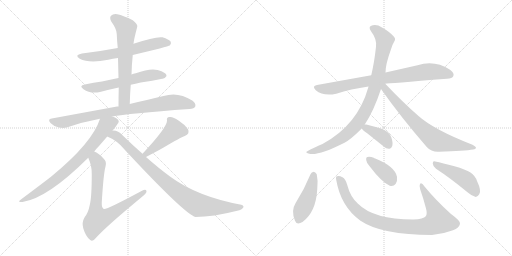
t = 0.00 s
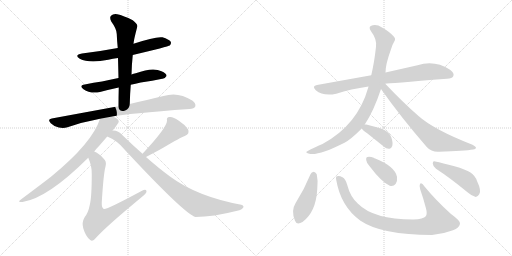
t = 2.51 s
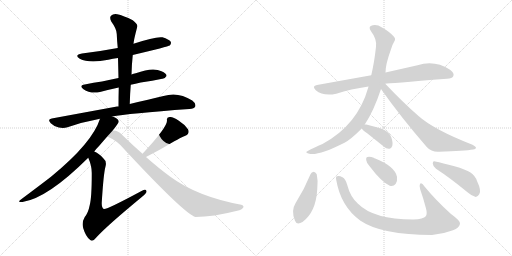
t = 5.01 s
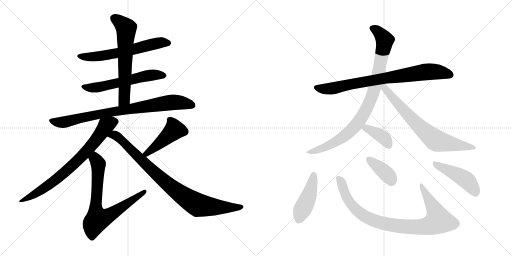
t = 7.52 s
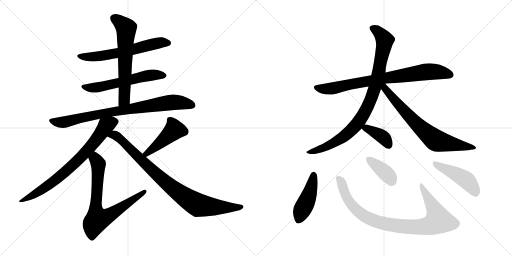
t = 10.02 s
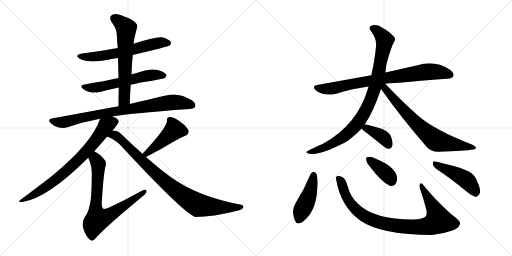
t = 12.53 s

The animated SVG that drew these frames (rendered in a browser with its animation timeline set to each time). Animation: 16 CSS @keyframes rules; one cycle of 12.53 s.

<svg version="1.1" viewBox="0 0 2048 1024" xmlns="http://www.w3.org/2000/svg">
  <g stroke="lightgray" stroke-dasharray="1,1" stroke-width="1" transform="scale(4, 4)">
    <line x1="0" y1="0" x2="256" y2="256"></line>
    <line x1="256" y1="0" x2="0" y2="256"></line>
    <line x1="128" y1="0" x2="128" y2="256"></line>
    <line x1="0" y1="128" x2="256" y2="128"></line>
    <line x1="256" y1="0" x2="512" y2="256"></line>
    <line x1="512" y1="0" x2="256" y2="256"></line>
    <line x1="384" y1="0" x2="384" y2="256"></line>
    <line x1="256" y1="128" x2="512" y2="128"></line>
  </g>
<g transform="scale(1, -1) translate(0, -850)">
   <style type="text/css">
    @keyframes keyframes0 {
      from {
       stroke: black;
       stroke-dashoffset: 615;
       stroke-width: 128;
       }
       67% {
       animation-timing-function: step-end;
       stroke: black;
       stroke-dashoffset: 0;
       stroke-width: 128;
       }
       to {
       stroke: black;
       stroke-width: 1024;
       }
       }
       #make-me-a-hanzi-animation-0 {
         animation: keyframes0 0.750488s both;
         animation-delay: 0.000000s;
         animation-timing-function: linear;
       }
    @keyframes keyframes1 {
      from {
       stroke: black;
       stroke-dashoffset: 582;
       stroke-width: 128;
       }
       65% {
       animation-timing-function: step-end;
       stroke: black;
       stroke-dashoffset: 0;
       stroke-width: 128;
       }
       to {
       stroke: black;
       stroke-width: 1024;
       }
       }
       #make-me-a-hanzi-animation-1 {
         animation: keyframes1 0.723633s both;
         animation-delay: 0.750488s;
         animation-timing-function: linear;
       }
    @keyframes keyframes2 {
      from {
       stroke: black;
       stroke-dashoffset: 630;
       stroke-width: 128;
       }
       67% {
       animation-timing-function: step-end;
       stroke: black;
       stroke-dashoffset: 0;
       stroke-width: 128;
       }
       to {
       stroke: black;
       stroke-width: 1024;
       }
       }
       #make-me-a-hanzi-animation-2 {
         animation: keyframes2 0.762695s both;
         animation-delay: 1.474121s;
         animation-timing-function: linear;
       }
    @keyframes keyframes3 {
      from {
       stroke: black;
       stroke-dashoffset: 828;
       stroke-width: 128;
       }
       73% {
       animation-timing-function: step-end;
       stroke: black;
       stroke-dashoffset: 0;
       stroke-width: 128;
       }
       to {
       stroke: black;
       stroke-width: 1024;
       }
       }
       #make-me-a-hanzi-animation-3 {
         animation: keyframes3 0.923828s both;
         animation-delay: 2.236816s;
         animation-timing-function: linear;
       }
    @keyframes keyframes4 {
      from {
       stroke: black;
       stroke-dashoffset: 750;
       stroke-width: 128;
       }
       71% {
       animation-timing-function: step-end;
       stroke: black;
       stroke-dashoffset: 0;
       stroke-width: 128;
       }
       to {
       stroke: black;
       stroke-width: 1024;
       }
       }
       #make-me-a-hanzi-animation-4 {
         animation: keyframes4 0.860352s both;
         animation-delay: 3.160645s;
         animation-timing-function: linear;
       }
    @keyframes keyframes5 {
      from {
       stroke: black;
       stroke-dashoffset: 738;
       stroke-width: 128;
       }
       71% {
       animation-timing-function: step-end;
       stroke: black;
       stroke-dashoffset: 0;
       stroke-width: 128;
       }
       to {
       stroke: black;
       stroke-width: 1024;
       }
       }
       #make-me-a-hanzi-animation-5 {
         animation: keyframes5 0.850586s both;
         animation-delay: 4.020996s;
         animation-timing-function: linear;
       }
    @keyframes keyframes6 {
      from {
       stroke: black;
       stroke-dashoffset: 452;
       stroke-width: 128;
       }
       60% {
       animation-timing-function: step-end;
       stroke: black;
       stroke-dashoffset: 0;
       stroke-width: 128;
       }
       to {
       stroke: black;
       stroke-width: 1024;
       }
       }
       #make-me-a-hanzi-animation-6 {
         animation: keyframes6 0.617839s both;
         animation-delay: 4.871582s;
         animation-timing-function: linear;
       }
    @keyframes keyframes7 {
      from {
       stroke: black;
       stroke-dashoffset: 886;
       stroke-width: 128;
       }
       74% {
       animation-timing-function: step-end;
       stroke: black;
       stroke-dashoffset: 0;
       stroke-width: 128;
       }
       to {
       stroke: black;
       stroke-width: 1024;
       }
       }
       #make-me-a-hanzi-animation-7 {
         animation: keyframes7 0.971029s both;
         animation-delay: 5.489421s;
         animation-timing-function: linear;
       }
    @keyframes keyframes8 {
      from {
       stroke: black;
       stroke-dashoffset: 798;
       stroke-width: 128;
       }
       72% {
       animation-timing-function: step-end;
       stroke: black;
       stroke-dashoffset: 0;
       stroke-width: 128;
       }
       to {
       stroke: black;
       stroke-width: 1024;
       }
       }
       #make-me-a-hanzi-animation-8 {
         animation: keyframes8 0.899414s both;
         animation-delay: 6.460449s;
         animation-timing-function: linear;
       }
    @keyframes keyframes9 {
      from {
       stroke: black;
       stroke-dashoffset: 910;
       stroke-width: 128;
       }
       75% {
       animation-timing-function: step-end;
       stroke: black;
       stroke-dashoffset: 0;
       stroke-width: 128;
       }
       to {
       stroke: black;
       stroke-width: 1024;
       }
       }
       #make-me-a-hanzi-animation-9 {
         animation: keyframes9 0.990560s both;
         animation-delay: 7.359863s;
         animation-timing-function: linear;
       }
    @keyframes keyframes10 {
      from {
       stroke: black;
       stroke-dashoffset: 714;
       stroke-width: 128;
       }
       70% {
       animation-timing-function: step-end;
       stroke: black;
       stroke-dashoffset: 0;
       stroke-width: 128;
       }
       to {
       stroke: black;
       stroke-width: 1024;
       }
       }
       #make-me-a-hanzi-animation-10 {
         animation: keyframes10 0.831055s both;
         animation-delay: 8.350423s;
         animation-timing-function: linear;
       }
    @keyframes keyframes11 {
      from {
       stroke: black;
       stroke-dashoffset: 380;
       stroke-width: 128;
       }
       55% {
       animation-timing-function: step-end;
       stroke: black;
       stroke-dashoffset: 0;
       stroke-width: 128;
       }
       to {
       stroke: black;
       stroke-width: 1024;
       }
       }
       #make-me-a-hanzi-animation-11 {
         animation: keyframes11 0.559245s both;
         animation-delay: 9.181478s;
         animation-timing-function: linear;
       }
    @keyframes keyframes12 {
      from {
       stroke: black;
       stroke-dashoffset: 444;
       stroke-width: 128;
       }
       59% {
       animation-timing-function: step-end;
       stroke: black;
       stroke-dashoffset: 0;
       stroke-width: 128;
       }
       to {
       stroke: black;
       stroke-width: 1024;
       }
       }
       #make-me-a-hanzi-animation-12 {
         animation: keyframes12 0.611328s both;
         animation-delay: 9.740723s;
         animation-timing-function: linear;
       }
    @keyframes keyframes13 {
      from {
       stroke: black;
       stroke-dashoffset: 908;
       stroke-width: 128;
       }
       75% {
       animation-timing-function: step-end;
       stroke: black;
       stroke-dashoffset: 0;
       stroke-width: 128;
       }
       to {
       stroke: black;
       stroke-width: 1024;
       }
       }
       #make-me-a-hanzi-animation-13 {
         animation: keyframes13 0.988932s both;
         animation-delay: 10.352051s;
         animation-timing-function: linear;
       }
    @keyframes keyframes14 {
      from {
       stroke: black;
       stroke-dashoffset: 381;
       stroke-width: 128;
       }
       55% {
       animation-timing-function: step-end;
       stroke: black;
       stroke-dashoffset: 0;
       stroke-width: 128;
       }
       to {
       stroke: black;
       stroke-width: 1024;
       }
       }
       #make-me-a-hanzi-animation-14 {
         animation: keyframes14 0.560059s both;
         animation-delay: 11.340983s;
         animation-timing-function: linear;
       }
    @keyframes keyframes15 {
      from {
       stroke: black;
       stroke-dashoffset: 461;
       stroke-width: 128;
       }
       60% {
       animation-timing-function: step-end;
       stroke: black;
       stroke-dashoffset: 0;
       stroke-width: 128;
       }
       to {
       stroke: black;
       stroke-width: 1024;
       }
       }
       #make-me-a-hanzi-animation-15 {
         animation: keyframes15 0.625163s both;
         animation-delay: 11.901042s;
         animation-timing-function: linear;
       }
</style>
<path d="M 531 630 Q 673 664 679 668 Q 686 675 683 683 Q 676 693 650 701 Q 622 705 534 675 L 471 658 Q 402 645 328 636 Q 295 630 319 615 Q 356 596 433 611 Q 451 615 472 618 L 531 630 Z" fill="lightgray"></path> 
<path d="M 523 511 Q 541 515 563 520 Q 611 527 649 535 Q 659 534 666 546 Q 667 556 646 565 Q 612 583 543 557 Q 534 556 526 552 L 474 538 Q 440 531 408 524 Q 375 520 339 512 Q 314 508 334 493 Q 361 474 400 482 Q 433 491 475 500 L 523 511 Z" fill="lightgray"></path> 
<path d="M 519 434 Q 520 474 523 511 L 526 552 Q 527 592 531 630 L 534 675 Q 535 690 549 743 Q 552 753 531 769 Q 494 788 469 793 Q 453 796 444 787 Q 437 780 445 764 Q 467 734 467 714 Q 468 687 471 658 L 472 618 Q 473 579 474 538 L 475 500 Q 474 463 474 424 C 474 394 518 404 519 434 Z" fill="lightgray"></path> 
<path d="M 449 384 Q 509 396 758 414 Q 777 415 781 424 Q 785 436 769 448 Q 712 485 654 466 Q 597 453 519 434 L 474 424 Q 470 425 468 424 Q 348 402 207 376 Q 188 373 203 357 Q 216 344 235 340 Q 254 336 270 341 Q 330 362 400 375 L 449 384 Z" fill="lightgray"></path> 
<path d="M 450 327 Q 475 358 475 364 Q 474 376 449 384 C 421 396 409 401 400 375 Q 370 279 204 143 Q 156 106 85 53 Q 66 40 90 42 Q 190 57 353 219 L 377 244 Q 386 256 397 267 Q 415 288 429 304 L 450 327 Z" fill="lightgray"></path> 
<path d="M 353 219 Q 368 185 367 154 Q 367 60 359 30 Q 353 -1 339 -18 Q 326 -40 333 -63 Q 343 -97 361 -110 Q 371 -119 386 -99 Q 428 -53 566 61 Q 585 76 586 83 Q 587 98 566 86 Q 425 10 415 14 Q 406 20 407 40 Q 414 155 422 184 Q 428 205 413 217 Q 394 238 377 244 C 351 258 342 247 353 219 Z" fill="lightgray"></path> 
<path d="M 584 222 Q 624 243 651 258 Q 723 301 739 306 Q 761 315 752 333 Q 739 352 714 368 Q 692 384 678 382 Q 665 381 668 367 Q 668 340 570 235 C 550 213 557 208 584 222 Z" fill="lightgray"></path> 
<path d="M 570 235 Q 531 269 489 310 Q 473 328 454 328 Q 451 328 450 327 C 420 331 402 317 429 304 Q 469 288 498 252 Q 739 -7 782 -18 Q 851 -18 949 7 Q 968 11 973 20 Q 977 27 965 31 Q 788 64 680 144 Q 635 177 584 222 L 570 235 Z" fill="lightgray"></path> 
<path d="M 1541 515 Q 1551 516 1788 535 Q 1809 536 1813 545 Q 1819 558 1800 571 Q 1739 611 1670 589 L 1542 560 L 1485 549 L 1268 510 Q 1246 506 1263 489 Q 1293 464 1345 475 Q 1403 494 1474 504 L 1541 515 Z" fill="lightgray"></path> 
<path d="M 1459 352 Q 1495 406 1524 494 L 1542 560 Q 1542 593 1564 653 Q 1568 669 1577 684 Q 1584 694 1576 703 Q 1560 722 1528 740 Q 1509 753 1491 749 Q 1470 745 1484 725 Q 1508 694 1504 663 Q 1497 599 1485 549 L 1474 504 Q 1473 503 1473 500 Q 1431 350 1290 274 Q 1229 247 1226 243 Q 1222 239 1237 235 Q 1273 226 1378 279 Q 1403 292 1447 336 L 1459 352 Z" fill="lightgray"></path> 
<path d="M 1524 494 Q 1603 382 1707 262 Q 1726 241 1756 243 Q 1859 246 1893 252 Q 1903 253 1904 259 Q 1904 263 1890 271 Q 1736 331 1674 386 Q 1611 441 1541 515 C 1520 537 1507 518 1524 494 Z" fill="lightgray"></path> 
<path d="M 1447 336 Q 1451 329 1470 316 L 1535 264 Q 1545 254 1558 255 Q 1565 256 1569 266 Q 1573 278 1565 301 Q 1559 320 1529 334 Q 1498 344 1465 352 Q 1461 353 1459 352 C 1436 351 1436 351 1447 336 Z" fill="lightgray"></path> 
<path d="M 1242 153 Q 1217 92 1182 37 Q 1163 7 1180 -33 Q 1187 -52 1210 -38 Q 1264 2 1269 93 Q 1273 127 1267 153 Q 1261 162 1255 163 Q 1246 162 1242 153 Z" fill="lightgray"></path> 
<path d="M 1345 130 Q 1363 24 1442 -33 Q 1526 -90 1728 -90 Q 1773 -86 1812 -71 Q 1837 -61 1840 -45 Q 1844 -35 1804 -6 Q 1743 49 1698 104 Q 1685 123 1680 114 Q 1676 107 1681 92 Q 1694 55 1704 16 Q 1710 -6 1703 -15 Q 1694 -27 1653 -28 Q 1494 -28 1431 36 Q 1401 63 1389 110 Q 1382 135 1370 141 Q 1357 148 1348 145 Q 1342 144 1345 130 Z" fill="lightgray"></path> 
<path d="M 1480 183 Q 1526 122 1559 107 Q 1574 103 1583 115 Q 1590 127 1588 143 Q 1579 185 1501 216 Q 1497 217 1495 219 Q 1479 225 1470 222 Q 1463 221 1465 209 Q 1466 197 1480 183 Z" fill="lightgray"></path> 
<path d="M 1744 175 Q 1801 138 1870 81 Q 1888 65 1903 62 Q 1910 62 1917 73 Q 1927 86 1908 126 Q 1901 147 1882 160 Q 1863 172 1818 185 Q 1769 198 1741 204 Q 1731 208 1731 196 Q 1732 183 1744 175 Z" fill="lightgray"></path> 
      <clipPath id="make-me-a-hanzi-clip-0">
      <path d="M 531 630 Q 673 664 679 668 Q 686 675 683 683 Q 676 693 650 701 Q 622 705 534 675 L 471 658 Q 402 645 328 636 Q 295 630 319 615 Q 356 596 433 611 Q 451 615 472 618 L 531 630 Z" fill="lightgray"></path>
      </clipPath>
      <path clip-path="url(#make-me-a-hanzi-clip-0)" d="M 321 627 L 349 622 L 403 625 L 540 652 L 618 676 L 673 678 " fill="none" id="make-me-a-hanzi-animation-0" stroke-dasharray="487 974" stroke-linecap="round"></path>

      <clipPath id="make-me-a-hanzi-clip-1">
      <path d="M 523 511 Q 541 515 563 520 Q 611 527 649 535 Q 659 534 666 546 Q 667 556 646 565 Q 612 583 543 557 Q 534 556 526 552 L 474 538 Q 440 531 408 524 Q 375 520 339 512 Q 314 508 334 493 Q 361 474 400 482 Q 433 491 475 500 L 523 511 Z" fill="lightgray"></path>
      </clipPath>
      <path clip-path="url(#make-me-a-hanzi-clip-1)" d="M 335 503 L 402 503 L 605 550 L 656 547 " fill="none" id="make-me-a-hanzi-animation-1" stroke-dasharray="454 908" stroke-linecap="round"></path>

      <clipPath id="make-me-a-hanzi-clip-2">
      <path d="M 519 434 Q 520 474 523 511 L 526 552 Q 527 592 531 630 L 534 675 Q 535 690 549 743 Q 552 753 531 769 Q 494 788 469 793 Q 453 796 444 787 Q 437 780 445 764 Q 467 734 467 714 Q 468 687 471 658 L 472 618 Q 473 579 474 538 L 475 500 Q 474 463 474 424 C 474 394 518 404 519 434 Z" fill="lightgray"></path>
      </clipPath>
      <path clip-path="url(#make-me-a-hanzi-clip-2)" d="M 456 777 L 505 737 L 498 459 L 480 432 " fill="none" id="make-me-a-hanzi-animation-2" stroke-dasharray="502 1004" stroke-linecap="round"></path>

      <clipPath id="make-me-a-hanzi-clip-3">
      <path d="M 449 384 Q 509 396 758 414 Q 777 415 781 424 Q 785 436 769 448 Q 712 485 654 466 Q 597 453 519 434 L 474 424 Q 470 425 468 424 Q 348 402 207 376 Q 188 373 203 357 Q 216 344 235 340 Q 254 336 270 341 Q 330 362 400 375 L 449 384 Z" fill="lightgray"></path>
      </clipPath>
      <path clip-path="url(#make-me-a-hanzi-clip-3)" d="M 206 366 L 260 362 L 421 398 L 680 440 L 713 441 L 769 429 " fill="none" id="make-me-a-hanzi-animation-3" stroke-dasharray="700 1400" stroke-linecap="round"></path>

      <clipPath id="make-me-a-hanzi-clip-4">
      <path d="M 450 327 Q 475 358 475 364 Q 474 376 449 384 C 421 396 409 401 400 375 Q 370 279 204 143 Q 156 106 85 53 Q 66 40 90 42 Q 190 57 353 219 L 377 244 Q 386 256 397 267 Q 415 288 429 304 L 450 327 Z" fill="lightgray"></path>
      </clipPath>
      <path clip-path="url(#make-me-a-hanzi-clip-4)" d="M 465 364 L 447 361 L 424 347 L 349 247 L 255 157 L 177 97 L 94 50 " fill="none" id="make-me-a-hanzi-animation-4" stroke-dasharray="622 1244" stroke-linecap="round"></path>

      <clipPath id="make-me-a-hanzi-clip-5">
      <path d="M 353 219 Q 368 185 367 154 Q 367 60 359 30 Q 353 -1 339 -18 Q 326 -40 333 -63 Q 343 -97 361 -110 Q 371 -119 386 -99 Q 428 -53 566 61 Q 585 76 586 83 Q 587 98 566 86 Q 425 10 415 14 Q 406 20 407 40 Q 414 155 422 184 Q 428 205 413 217 Q 394 238 377 244 C 351 258 342 247 353 219 Z" fill="lightgray"></path>
      </clipPath>
      <path clip-path="url(#make-me-a-hanzi-clip-5)" d="M 379 234 L 393 192 L 382 17 L 390 -27 L 439 -10 L 576 83 " fill="none" id="make-me-a-hanzi-animation-5" stroke-dasharray="610 1220" stroke-linecap="round"></path>

      <clipPath id="make-me-a-hanzi-clip-6">
      <path d="M 584 222 Q 624 243 651 258 Q 723 301 739 306 Q 761 315 752 333 Q 739 352 714 368 Q 692 384 678 382 Q 665 381 668 367 Q 668 340 570 235 C 550 213 557 208 584 222 Z" fill="lightgray"></path>
      </clipPath>
      <path clip-path="url(#make-me-a-hanzi-clip-6)" d="M 677 372 L 698 331 L 613 256 L 588 239 L 582 241 " fill="none" id="make-me-a-hanzi-animation-6" stroke-dasharray="324 648" stroke-linecap="round"></path>

      <clipPath id="make-me-a-hanzi-clip-7">
      <path d="M 570 235 Q 531 269 489 310 Q 473 328 454 328 Q 451 328 450 327 C 420 331 402 317 429 304 Q 469 288 498 252 Q 739 -7 782 -18 Q 851 -18 949 7 Q 968 11 973 20 Q 977 27 965 31 Q 788 64 680 144 Q 635 177 584 222 L 570 235 Z" fill="lightgray"></path>
      </clipPath>
      <path clip-path="url(#make-me-a-hanzi-clip-7)" d="M 438 306 L 457 310 L 471 302 L 658 124 L 787 32 L 884 20 L 964 22 " fill="none" id="make-me-a-hanzi-animation-7" stroke-dasharray="758 1516" stroke-linecap="round"></path>

      <clipPath id="make-me-a-hanzi-clip-8">
      <path d="M 1541 515 Q 1551 516 1788 535 Q 1809 536 1813 545 Q 1819 558 1800 571 Q 1739 611 1670 589 L 1542 560 L 1485 549 L 1268 510 Q 1246 506 1263 489 Q 1293 464 1345 475 Q 1403 494 1474 504 L 1541 515 Z" fill="lightgray"></path>
      </clipPath>
      <path clip-path="url(#make-me-a-hanzi-clip-8)" d="M 1266 499 L 1320 495 L 1539 538 L 1698 562 L 1756 562 L 1801 551 " fill="none" id="make-me-a-hanzi-animation-8" stroke-dasharray="670 1340" stroke-linecap="round"></path>

      <clipPath id="make-me-a-hanzi-clip-9">
      <path d="M 1459 352 Q 1495 406 1524 494 L 1542 560 Q 1542 593 1564 653 Q 1568 669 1577 684 Q 1584 694 1576 703 Q 1560 722 1528 740 Q 1509 753 1491 749 Q 1470 745 1484 725 Q 1508 694 1504 663 Q 1497 599 1485 549 L 1474 504 Q 1473 503 1473 500 Q 1431 350 1290 274 Q 1229 247 1226 243 Q 1222 239 1237 235 Q 1273 226 1378 279 Q 1403 292 1447 336 L 1459 352 Z" fill="lightgray"></path>
      </clipPath>
      <path clip-path="url(#make-me-a-hanzi-clip-9)" d="M 1491 736 L 1522 714 L 1538 682 L 1512 547 L 1475 431 L 1441 371 L 1388 314 L 1341 281 L 1293 258 L 1232 239 " fill="none" id="make-me-a-hanzi-animation-9" stroke-dasharray="782 1564" stroke-linecap="round"></path>

      <clipPath id="make-me-a-hanzi-clip-10">
      <path d="M 1524 494 Q 1603 382 1707 262 Q 1726 241 1756 243 Q 1859 246 1893 252 Q 1903 253 1904 259 Q 1904 263 1890 271 Q 1736 331 1674 386 Q 1611 441 1541 515 C 1520 537 1507 518 1524 494 Z" fill="lightgray"></path>
      </clipPath>
      <path clip-path="url(#make-me-a-hanzi-clip-10)" d="M 1536 506 L 1597 428 L 1671 349 L 1741 290 L 1897 258 " fill="none" id="make-me-a-hanzi-animation-10" stroke-dasharray="586 1172" stroke-linecap="round"></path>

      <clipPath id="make-me-a-hanzi-clip-11">
      <path d="M 1447 336 Q 1451 329 1470 316 L 1535 264 Q 1545 254 1558 255 Q 1565 256 1569 266 Q 1573 278 1565 301 Q 1559 320 1529 334 Q 1498 344 1465 352 Q 1461 353 1459 352 C 1436 351 1436 351 1447 336 Z" fill="lightgray"></path>
      </clipPath>
      <path clip-path="url(#make-me-a-hanzi-clip-11)" d="M 1455 336 L 1480 331 L 1532 302 L 1554 270 " fill="none" id="make-me-a-hanzi-animation-11" stroke-dasharray="252 504" stroke-linecap="round"></path>

      <clipPath id="make-me-a-hanzi-clip-12">
      <path d="M 1242 153 Q 1217 92 1182 37 Q 1163 7 1180 -33 Q 1187 -52 1210 -38 Q 1264 2 1269 93 Q 1273 127 1267 153 Q 1261 162 1255 163 Q 1246 162 1242 153 Z" fill="lightgray"></path>
      </clipPath>
      <path clip-path="url(#make-me-a-hanzi-clip-12)" d="M 1255 151 L 1242 86 L 1196 -27 " fill="none" id="make-me-a-hanzi-animation-12" stroke-dasharray="316 632" stroke-linecap="round"></path>

      <clipPath id="make-me-a-hanzi-clip-13">
      <path d="M 1345 130 Q 1363 24 1442 -33 Q 1526 -90 1728 -90 Q 1773 -86 1812 -71 Q 1837 -61 1840 -45 Q 1844 -35 1804 -6 Q 1743 49 1698 104 Q 1685 123 1680 114 Q 1676 107 1681 92 Q 1694 55 1704 16 Q 1710 -6 1703 -15 Q 1694 -27 1653 -28 Q 1494 -28 1431 36 Q 1401 63 1389 110 Q 1382 135 1370 141 Q 1357 148 1348 145 Q 1342 144 1345 130 Z" fill="lightgray"></path>
      </clipPath>
      <path clip-path="url(#make-me-a-hanzi-clip-13)" d="M 1353 136 L 1401 38 L 1438 -1 L 1498 -33 L 1607 -56 L 1698 -57 L 1718 -53 L 1754 -33 L 1732 24 L 1685 108 " fill="none" id="make-me-a-hanzi-animation-13" stroke-dasharray="780 1560" stroke-linecap="round"></path>

      <clipPath id="make-me-a-hanzi-clip-14">
      <path d="M 1480 183 Q 1526 122 1559 107 Q 1574 103 1583 115 Q 1590 127 1588 143 Q 1579 185 1501 216 Q 1497 217 1495 219 Q 1479 225 1470 222 Q 1463 221 1465 209 Q 1466 197 1480 183 Z" fill="lightgray"></path>
      </clipPath>
      <path clip-path="url(#make-me-a-hanzi-clip-14)" d="M 1476 212 L 1538 163 L 1566 127 " fill="none" id="make-me-a-hanzi-animation-14" stroke-dasharray="253 506" stroke-linecap="round"></path>

      <clipPath id="make-me-a-hanzi-clip-15">
      <path d="M 1744 175 Q 1801 138 1870 81 Q 1888 65 1903 62 Q 1910 62 1917 73 Q 1927 86 1908 126 Q 1901 147 1882 160 Q 1863 172 1818 185 Q 1769 198 1741 204 Q 1731 208 1731 196 Q 1732 183 1744 175 Z" fill="lightgray"></path>
      </clipPath>
      <path clip-path="url(#make-me-a-hanzi-clip-15)" d="M 1742 193 L 1861 133 L 1886 106 L 1902 75 " fill="none" id="make-me-a-hanzi-animation-15" stroke-dasharray="333 666" stroke-linecap="round"></path>

</g>
</svg>
